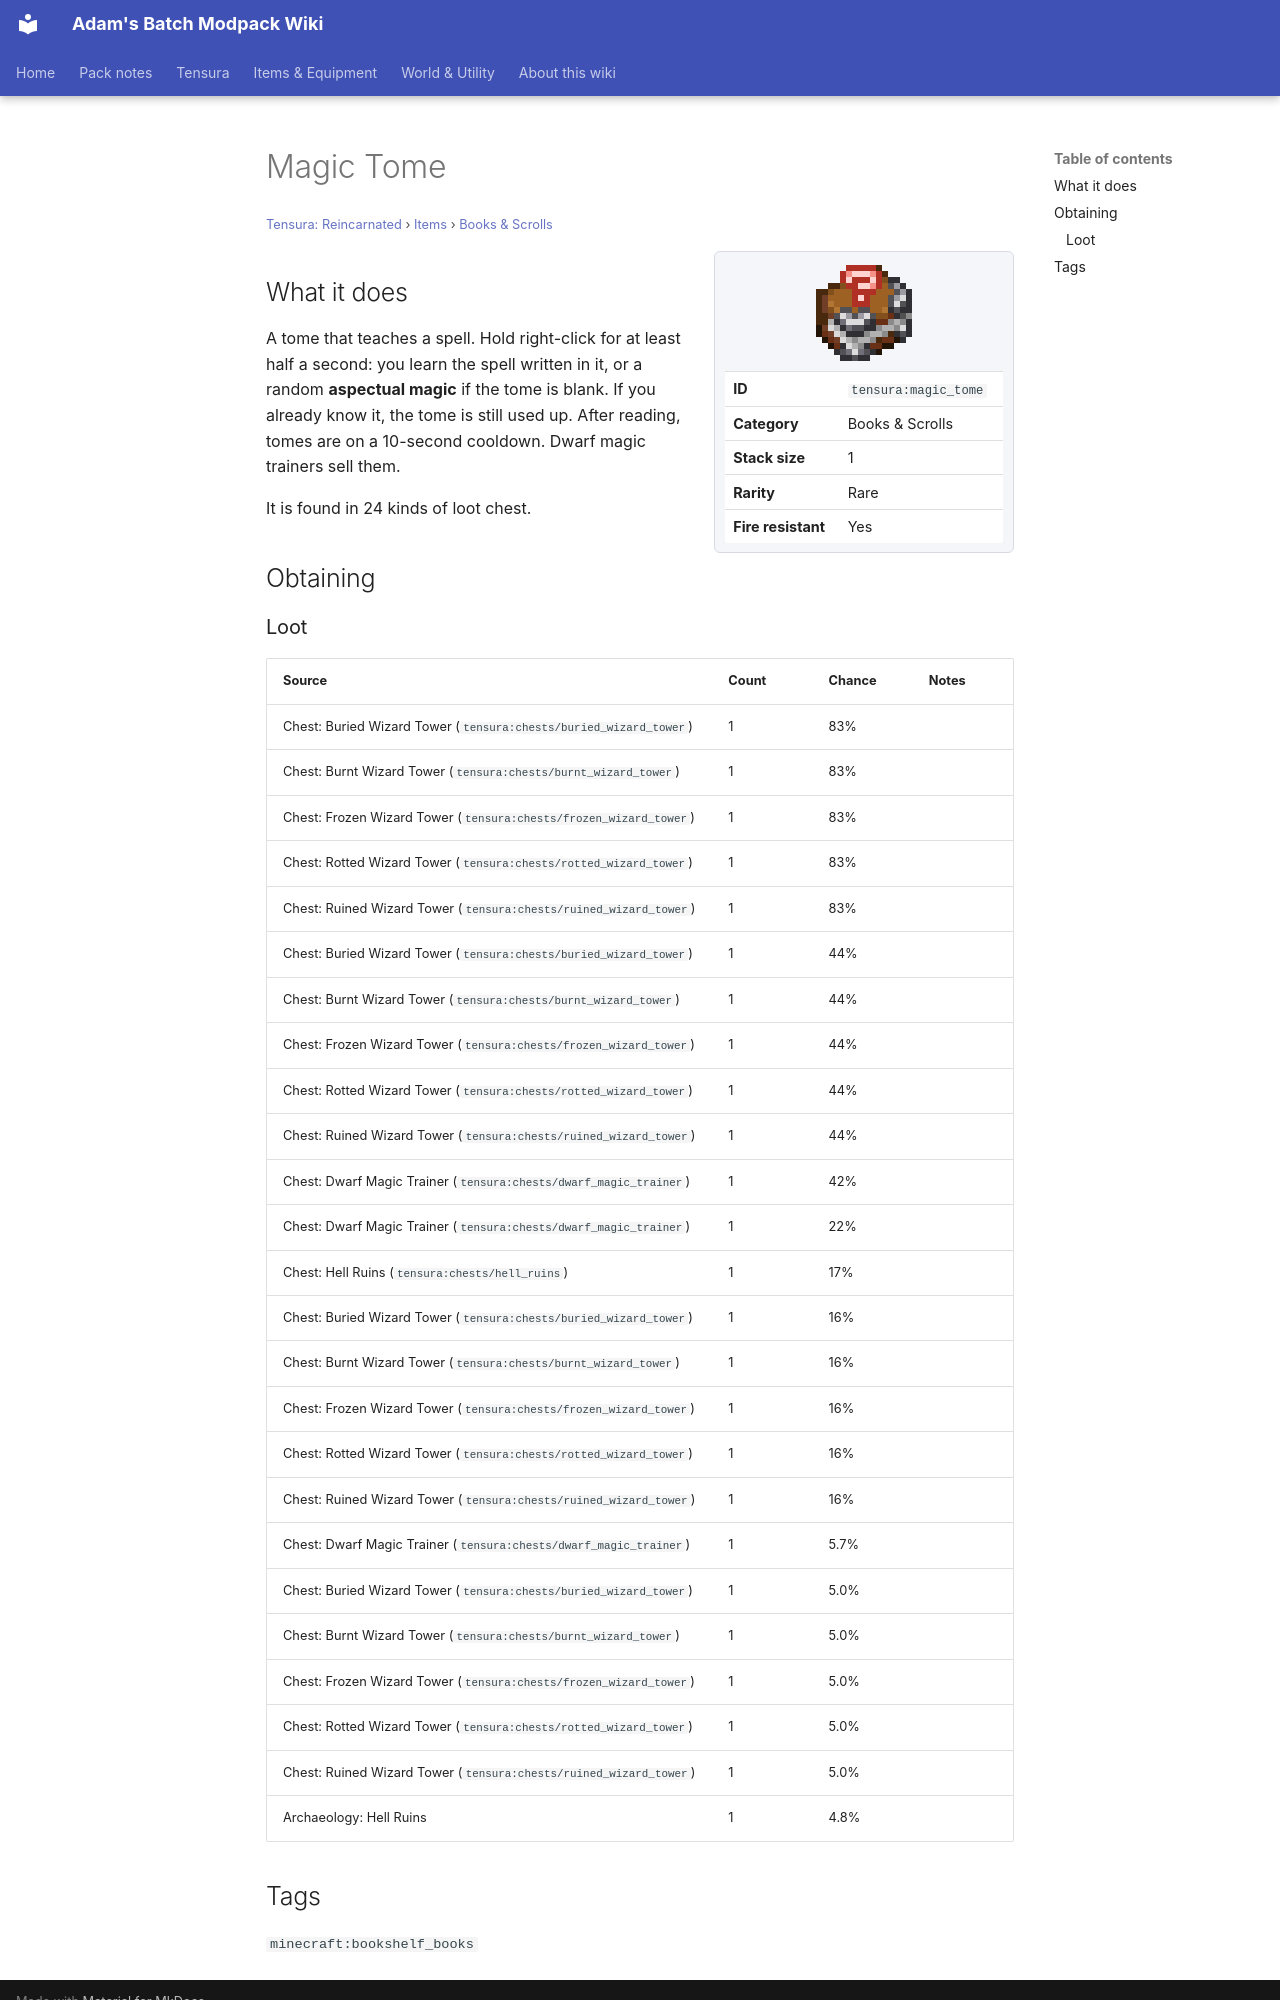

repository: Proteus-Nell/Adams-Batch-MC-Modpack-Wiki · page: tensura-reincarnated/items/books-scrolls/magic-tome/index.html · generator: mkdocs

# Magic Tome

<small>[Tensura: Reincarnated](../../index.md) &rsaquo; [Items](../index.md) &rsaquo; [Books &amp; Scrolls](index.md)</small>

<div class="infobox" markdown>

![Magic Tome](../../../assets/icons/tensura/item/magic_tome.png)

| | |
|---|---|
| **ID** | `tensura:magic_tome` |
| **Category** | Books &amp; Scrolls |
| **Stack size** | 1 |
| **Rarity** | Rare |
| **Fire resistant** | Yes |

</div>

## What it does

A tome that teaches a spell. Hold right-click for at least half a second: you learn the spell written in it, or a random **aspectual magic** if the tome is blank. If you already know it, the tome is still used up. After reading, tomes are on a 10-second cooldown. Dwarf magic trainers sell them.

It is found in 24 kinds of loot chest.

## Obtaining

### Loot

| Source | Count | Chance | Notes |
|---|---|---|---|
| Chest: Buried Wizard Tower (`tensura:chests/buried_wizard_tower`) | 1 | 83% |  |
| Chest: Burnt Wizard Tower (`tensura:chests/burnt_wizard_tower`) | 1 | 83% |  |
| Chest: Frozen Wizard Tower (`tensura:chests/frozen_wizard_tower`) | 1 | 83% |  |
| Chest: Rotted Wizard Tower (`tensura:chests/rotted_wizard_tower`) | 1 | 83% |  |
| Chest: Ruined Wizard Tower (`tensura:chests/ruined_wizard_tower`) | 1 | 83% |  |
| Chest: Buried Wizard Tower (`tensura:chests/buried_wizard_tower`) | 1 | 44% |  |
| Chest: Burnt Wizard Tower (`tensura:chests/burnt_wizard_tower`) | 1 | 44% |  |
| Chest: Frozen Wizard Tower (`tensura:chests/frozen_wizard_tower`) | 1 | 44% |  |
| Chest: Rotted Wizard Tower (`tensura:chests/rotted_wizard_tower`) | 1 | 44% |  |
| Chest: Ruined Wizard Tower (`tensura:chests/ruined_wizard_tower`) | 1 | 44% |  |
| Chest: Dwarf Magic Trainer (`tensura:chests/dwarf_magic_trainer`) | 1 | 42% |  |
| Chest: Dwarf Magic Trainer (`tensura:chests/dwarf_magic_trainer`) | 1 | 22% |  |
| Chest: Hell Ruins (`tensura:chests/hell_ruins`) | 1 | 17% |  |
| Chest: Buried Wizard Tower (`tensura:chests/buried_wizard_tower`) | 1 | 16% |  |
| Chest: Burnt Wizard Tower (`tensura:chests/burnt_wizard_tower`) | 1 | 16% |  |
| Chest: Frozen Wizard Tower (`tensura:chests/frozen_wizard_tower`) | 1 | 16% |  |
| Chest: Rotted Wizard Tower (`tensura:chests/rotted_wizard_tower`) | 1 | 16% |  |
| Chest: Ruined Wizard Tower (`tensura:chests/ruined_wizard_tower`) | 1 | 16% |  |
| Chest: Dwarf Magic Trainer (`tensura:chests/dwarf_magic_trainer`) | 1 | 5.7% |  |
| Chest: Buried Wizard Tower (`tensura:chests/buried_wizard_tower`) | 1 | 5.0% |  |
| Chest: Burnt Wizard Tower (`tensura:chests/burnt_wizard_tower`) | 1 | 5.0% |  |
| Chest: Frozen Wizard Tower (`tensura:chests/frozen_wizard_tower`) | 1 | 5.0% |  |
| Chest: Rotted Wizard Tower (`tensura:chests/rotted_wizard_tower`) | 1 | 5.0% |  |
| Chest: Ruined Wizard Tower (`tensura:chests/ruined_wizard_tower`) | 1 | 5.0% |  |
| Archaeology: Hell Ruins | 1 | 4.8% |  |
